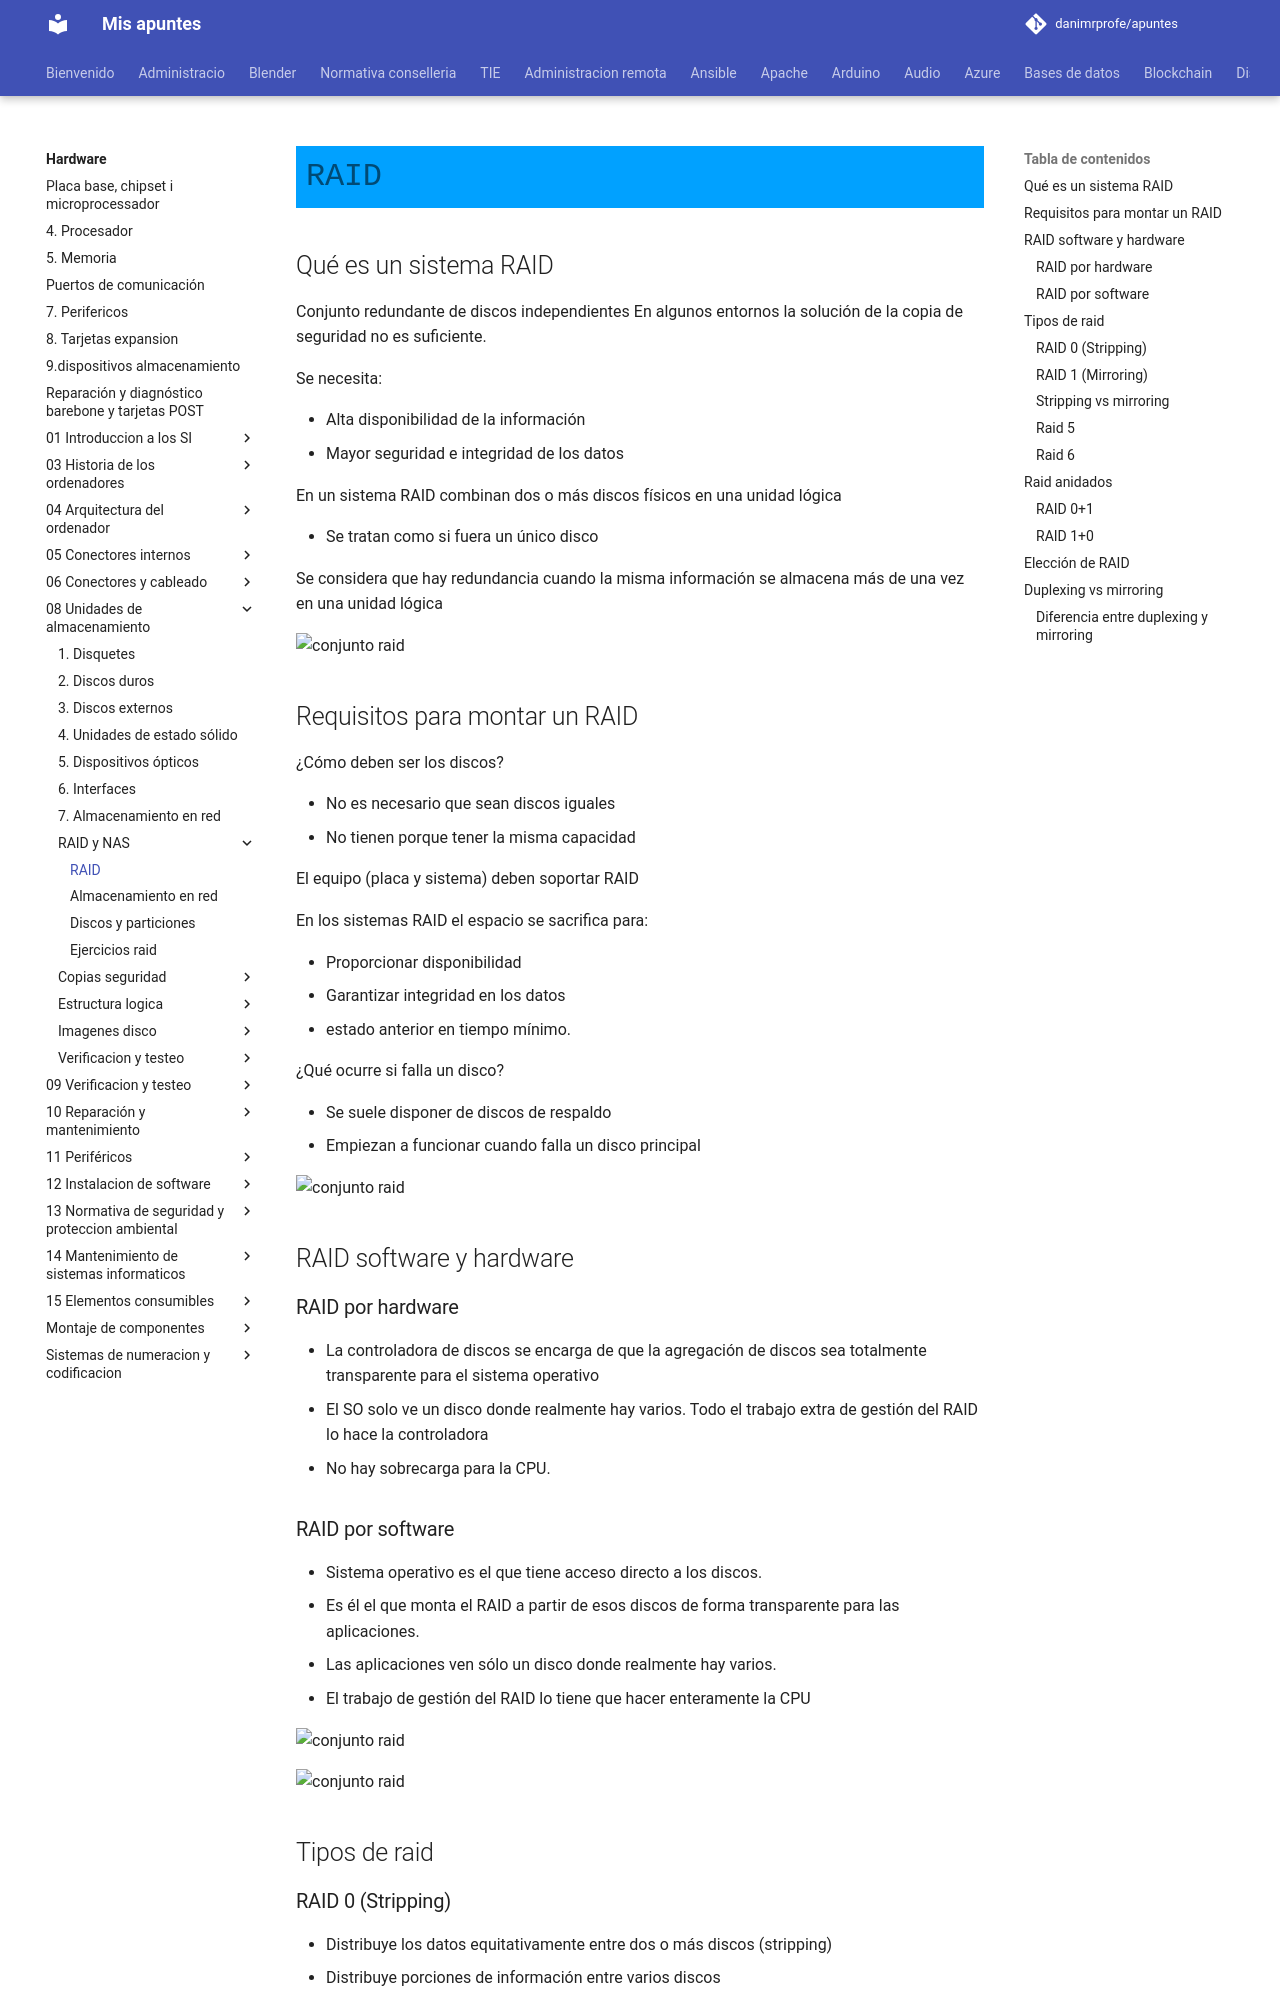

repository: danimrprofe/apuntes · page: hardware/08_-_Unidades_de_almacenamiento/RAID y NAS/RAID/index.html · generator: mkdocs

# RAID

## Qué es un sistema RAID

Conjunto redundante de discos independientes
En algunos entornos la solución de la copia de seguridad no es suficiente.

Se necesita:

- Alta disponibilidad de la información
- Mayor seguridad e integridad de los datos

En un sistema RAID combinan dos o más discos físicos en una unidad lógica

- Se tratan como si fuera un único disco

Se considera que hay redundancia cuando la misma información se almacena más de una vez en una unidad lógica

![conjunto raid](img/conjunto_raid.png)

## Requisitos para montar un RAID

¿Cómo deben ser los discos?

- No es necesario que sean discos iguales
- No tienen porque tener la misma capacidad

El equipo (placa y sistema) deben soportar RAID

En los sistemas RAID el espacio se sacrifica para:

- Proporcionar disponibilidad
- Garantizar integridad en los datos
- estado anterior en tiempo mínimo.

¿Qué ocurre si falla un disco?

- Se suele disponer de discos de respaldo
- Empiezan a funcionar cuando falla un disco principal

![conjunto raid](img/conjunto_raid2.png)

## RAID software y hardware

### RAID por hardware

- La controladora de discos se encarga de que la agregación de discos sea totalmente transparente para el sistema operativo
- El SO solo ve un disco donde realmente hay varios.
Todo el trabajo extra de gestión del RAID lo hace la controladora
- No hay sobrecarga para la CPU.

### RAID por software

- Sistema operativo es el que tiene acceso directo a los discos.
- Es él el que monta el RAID a partir de esos discos de forma transparente para las aplicaciones.
- Las aplicaciones ven sólo un disco donde realmente hay varios.
- El trabajo de gestión del RAID lo tiene que hacer enteramente la CPU

![conjunto raid](img/conjunto_raid3.png)

![conjunto raid](img/conjunto_raid4.png)

## Tipos de raid

### RAID 0 (Stripping)

- Distribuye los datos equitativamente entre dos o más discos (stripping)
- Distribuye porciones de información entre varios discos
- Incrementa la velocidad de lectura/escritura al hacerlo de más de un disco a la vez

![conjunto raid](img/raid0.png)
